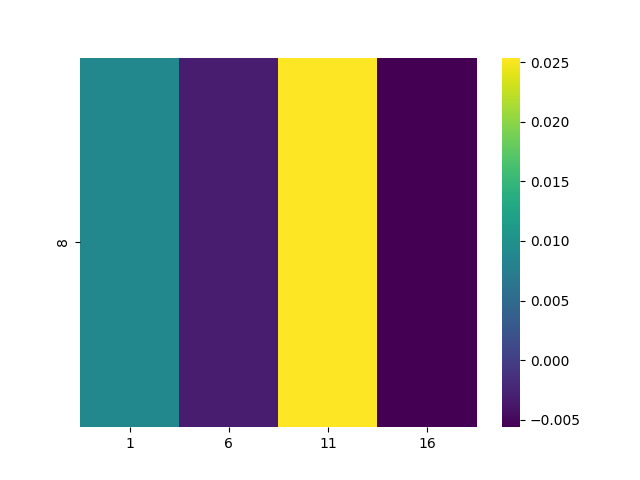

Values plotted in this chart, from the file beside it:
, 1, 6, 11, 16
8, 0.008833, -0.003227, 0.02538, -0.005617
